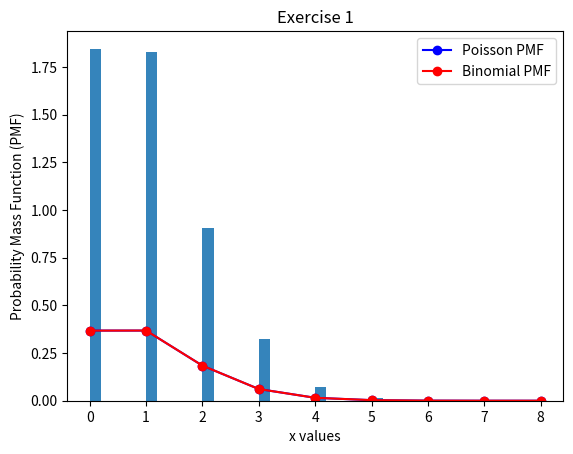

The script that saved this image:
import numpy as np
import matplotlib.pyplot as plt
from scipy.stats import binom, poisson

# Set parameters
n = 1000    #sample size
p = 0.001   #probability of success
sample_size = 5000 #number of random numbers to generate

# Generate uniform random numbers u between 0 and 1
values = np.random.rand(sample_size)

# Inverse sampling using a binomial CDF
x_binomial = binom.ppf(values, n, p)

# Plot histogram of generated x values
plt.hist(x_binomial, bins=40, density=True, alpha=0.9)

# Overlay true probability mass functions for Binomial and Poisson distributions
x_range = np.arange(0, max(x_binomial) + 1)
pmf_binomial = binom.pmf(x_range, n, p)
pmf_poisson = poisson.pmf(x_range, n * p)

# Plot the PMFs
plt.plot(x_range, pmf_poisson, 'bo-', label='Poisson PMF')
plt.plot(x_range, pmf_binomial, 'ro-', label='Binomial PMF')

# Set the labels and title
plt.xlabel('x values')
plt.ylabel('Probability Mass Function (PMF)')
plt.legend()
plt.title('Exercise 1')
plt.show()
